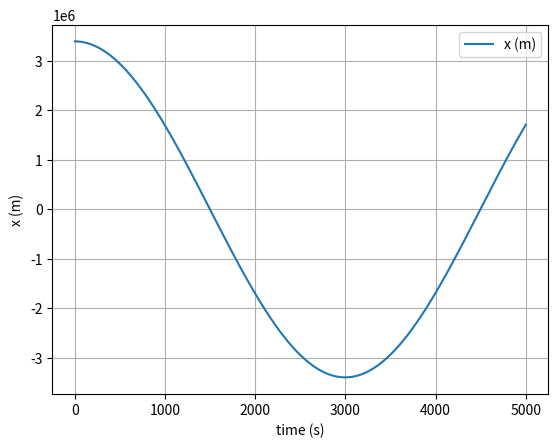
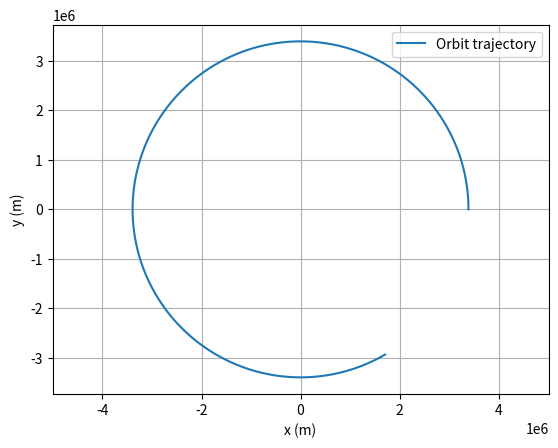

Reproduce these figures in Python, in order.
# uncomment the next line if running in a notebook
# %matplotlib inline
import numpy as np
import matplotlib.pyplot as plt



# mass, gravitational constant, mass of Mars
G = 6.67430e-11
M = 6.42e23
R = 3.39e6

# initial position and velocity as vectors
position = np.array([R, 0, 0])
velocity = np.array([0, np.sqrt(G * M / R), 0])  

# simulation time, timestep and time
t_max = 5000
dt = 0.1
t_array = np.arange(0, t_max, dt)


# initialise empty lists to record trajectories
position_list = []
velocity_list = []


# Euler integration for vector position and velocity

for t in t_array:
    # append current state to trajectories
    position_list.append(position.copy())
    velocity_list.append(velocity.copy())

    # calculate new position and velocity
    a = -G * M * position / (np.linalg.norm(position))**3
    position = position + dt * velocity
    velocity = velocity + dt * a


# convert trajectory lists into arrays
position_array = np.array(position_list)
velocity_array = np.array(velocity_list)



# plot the position-time graph (x component)
plt.figure(1)
plt.clf()
plt.xlabel('time (s)')
plt.ylabel('x (m)')
plt.grid()
plt.plot(t_array, position_array[:, 0], label='x (m)')
plt.legend()
plt.show()


# plot the x-y trajectory to show the orbit
plt.figure(3)
plt.clf()
plt.xlabel('x (m)')
plt.ylabel('y (m)')
plt.axis('equal')
plt.grid()
plt.plot(position_array[:, 0], position_array[:, 1], label='Orbit trajectory')
plt.legend()
plt.show()

